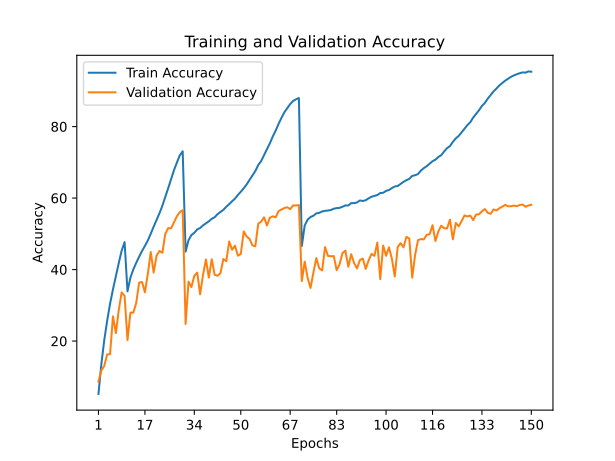

Data behind this chart, as committed beside it:
train_accuracy; train_loss; valid_accuracy; valid_loss
5,2010; 4,6986; 8,6700; 4,3171
13,5130; 3,9278; 11,8100; 4,4143
20,2570; 3,4992; 13,0200; 4,4467
25,6860; 3,1971; 16,2600; 4,5963
30,4360; 2,9610; 16,3500; 4,5030
34,4640; 2,7494; 26,9200; 3,4260
38,1670; 2,5594; 22,2400; 4,1671
41,8440; 2,3833; 28,7400; 3,7469
45,3340; 2,2255; 33,6300; 3,2890
47,6760; 2,1193; 32,6500; 3,4767
33,9050; 2,7663; 20,2800; 4,2868
37,7280; 2,5816; 27,9600; 3,4438
40,0400; 2,4754; 27,9400; 3,4826
41,8730; 2,3837; 30,6500; 3,3949
43,5990; 2,2980; 36,3400; 2,9242
45,2030; 2,2253; 36,5200; 2,8918
46,6250; 2,1544; 33,6500; 3,2589
48,1550; 2,0812; 38,8200; 2,8384
50,0080; 2,0016; 44,9100; 2,5189
51,9940; 1,9187; 39,1700; 2,8437
53,8410; 1,8358; 43,8900; 2,5411
55,7550; 1,7470; 45,2000; 2,5192
57,8390; 1,6544; 44,7000; 2,6254
60,2640; 1,5516; 49,9700; 2,2831
62,7560; 1,4448; 51,6000; 2,2504
65,3040; 1,3393; 51,5300; 2,3477
67,7980; 1,2357; 53,2500; 2,1529
69,9450; 1,1484; 54,9300; 2,1543
71,9550; 1,0745; 56,0800; 2,0269
73,0950; 1,0339; 56,5900; 2,0442
45,0140; 2,2330; 24,7900; 4,4585
48,2040; 2,0810; 36,6300; 2,9276
49,6580; 2,0194; 35,1200; 3,1433
50,2970; 1,9868; 38,2600; 2,8045
51,2520; 1,9507; 39,1600; 2,8281
51,6310; 1,9268; 33,0900; 3,3842
52,3750; 1,8992; 38,5200; 2,9250
52,9290; 1,8763; 42,8200; 2,6165
53,5070; 1,8462; 37,7600; 3,1242
54,1970; 1,8133; 42,8700; 2,7125
54,6380; 1,7995; 38,5300; 2,9826
55,5110; 1,7556; 38,2700; 3,0619
56,1370; 1,7263; 39,0200; 2,9182
56,7150; 1,7059; 42,9600; 2,5808
57,5770; 1,6673; 42,3400; 2,7191
58,2990; 1,6327; 47,8500; 2,3842
59,1180; 1,5937; 45,5300; 2,6817
59,8510; 1,5606; 46,6900; 2,4421
60,8860; 1,5222; 43,8900; 2,6009
61,7670; 1,4739; 44,3600; 2,7076
62,7400; 1,4366; 50,6600; 2,2794
63,8060; 1,3884; 49,2600; 2,3648
65,0420; 1,3387; 48,6000; 2,4974
66,3100; 1,2860; 46,7800; 2,5673
67,5710; 1,2333; 46,5400; 2,6590
69,2350; 1,1674; 52,8300; 2,2288
70,3430; 1,1171; 53,4100; 2,2038
72,0500; 1,0506; 54,6300; 2,1403
73,6890; 0,9863; 52,3400; 2,2953
75,3030; 0,9190; 54,5200; 2,1948
... 90 more rows
